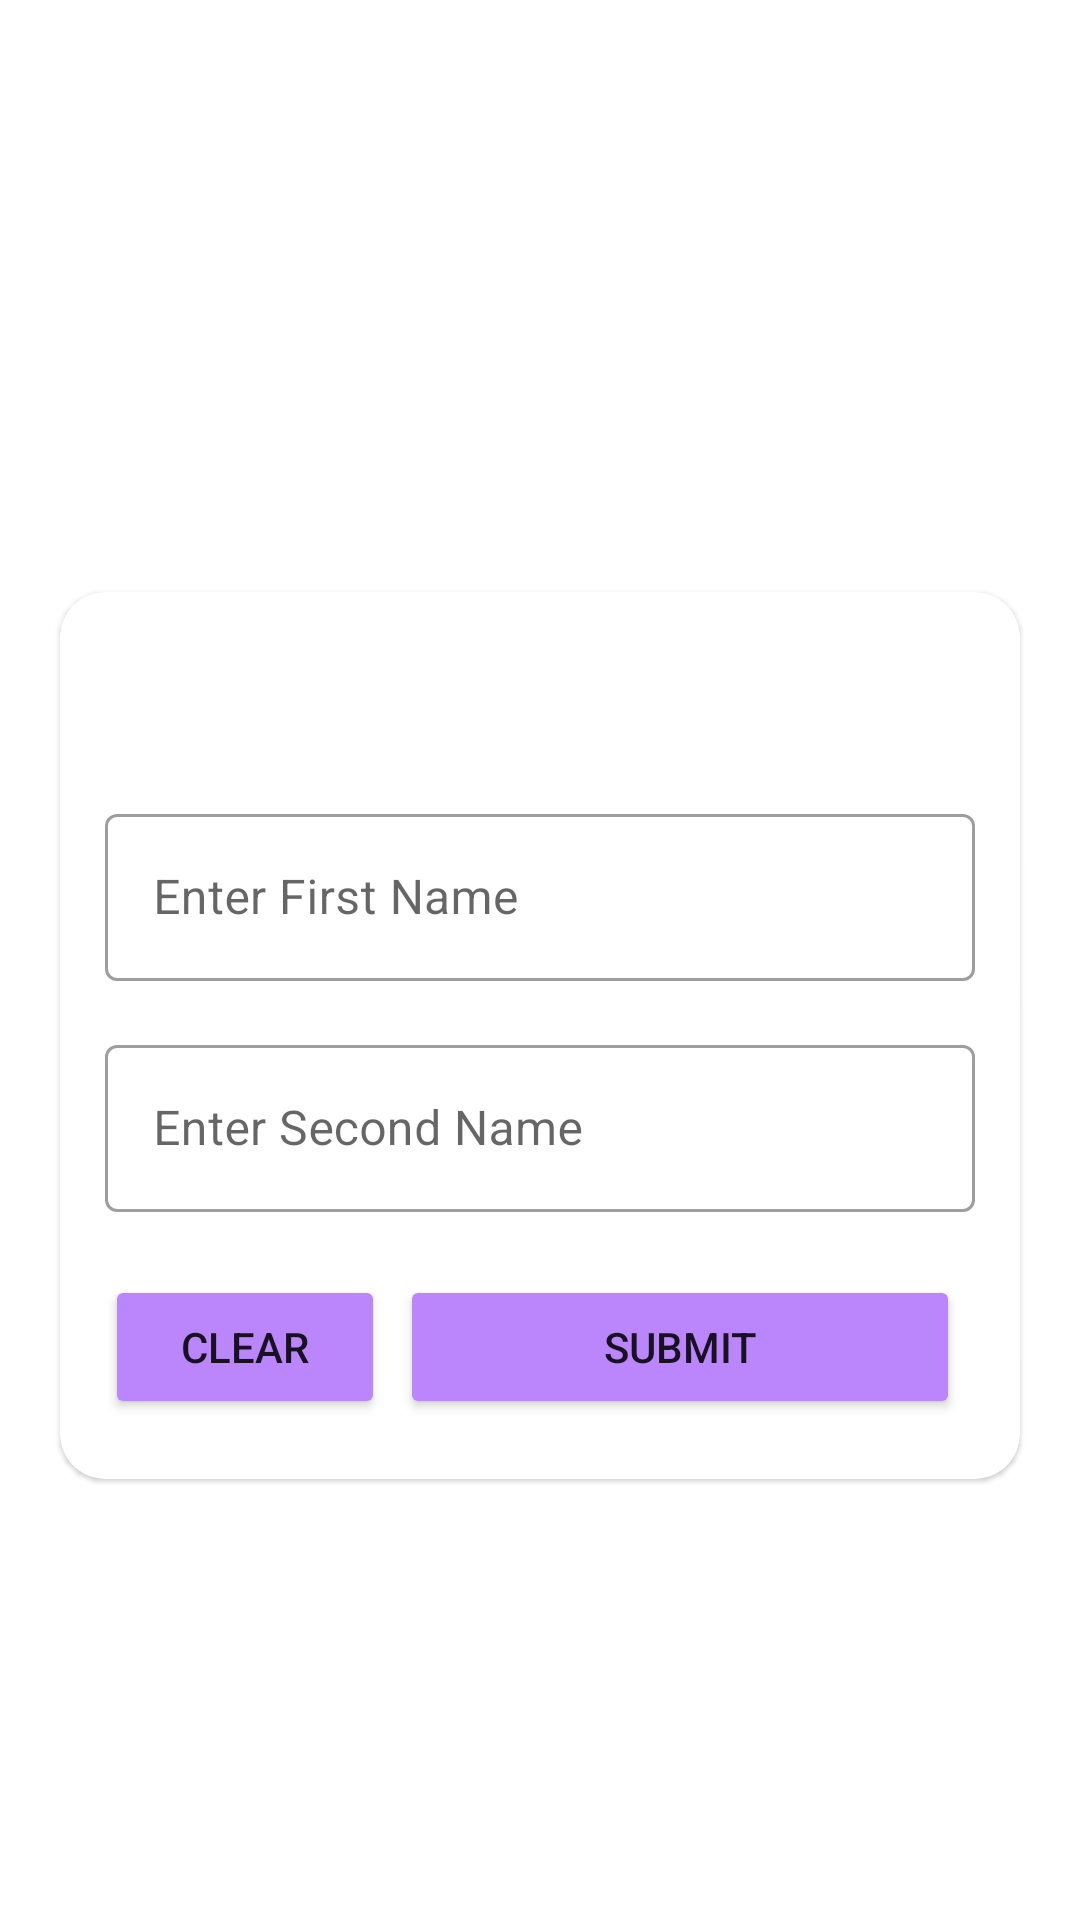

The Android layout XML behind this screen, and the referenced resources:
<!-- AndroidManifest.xml: application theme Theme.FLAMES -->
<!-- res/layout/activity_home.xml -->
<?xml version="1.0" encoding="utf-8"?>
<LinearLayout xmlns:android="http://schemas.android.com/apk/res/android"
    xmlns:app="http://schemas.android.com/apk/res-auto"
    xmlns:tools="http://schemas.android.com/tools"
    android:layout_width="match_parent"
    android:layout_height="match_parent"
    android:background="@drawable/bg_img"
    android:gravity="center"
    android:orientation="vertical"
    tools:context=".HomeActivity">

    <TextView
        android:layout_width="wrap_content"
        android:layout_height="wrap_content"
        android:text="@string/flames"
        android:textColor="@color/white"
        android:textSize="30sp"
        android:textStyle="bold" />

    <com.google.android.material.card.MaterialCardView
        android:layout_width="match_parent"
        android:layout_height="wrap_content"
        android:layout_marginStart="20dp"
        android:layout_marginTop="10dp"
        android:layout_marginEnd="20dp"
        android:background="@color/white"
        app:cardCornerRadius="15dp">

        <LinearLayout

            android:layout_width="match_parent"
            android:layout_height="wrap_content"
            android:layout_margin="15dp"
            android:gravity="center"
            android:orientation="vertical">

            <TextView
                android:id="@+id/result"
                android:layout_width="wrap_content"
                android:layout_height="wrap_content"
                android:layout_margin="10dp"
                android:text=""
                android:textColor="@color/purple_200"
                android:textSize="25sp"
                android:textStyle="bold"
                tools:ignore="SpeakableTextPresentCheck"
                tools:text="Result" />
            

            <com.google.android.material.textfield.TextInputLayout
                style="@style/Widget.MaterialComponents.TextInputLayout.OutlinedBox"
                android:layout_width="match_parent"
                android:layout_height="wrap_content">

                <com.google.android.material.textfield.TextInputEditText
                    android:id="@+id/nameinput1"
                    android:layout_width="match_parent"
                    android:layout_height="wrap_content"
                    android:layout_marginTop="10dp"
                    android:hint="Enter First Name"
                    android:inputType="textNoSuggestions"
                    android:text=""
                    android:textColor="#363a47"

                    tools:ignore="SpeakableTextPresentCheck" />
            </com.google.android.material.textfield.TextInputLayout>

            <com.google.android.material.textfield.TextInputLayout
                style="@style/Widget.MaterialComponents.TextInputLayout.OutlinedBox"
                android:layout_width="match_parent"
                android:layout_height="wrap_content"
                android:layout_marginVertical="16dp">

                <com.google.android.material.textfield.TextInputEditText
                    android:id="@+id/nameinput2"
                    android:layout_width="match_parent"
                    android:layout_height="wrap_content"
                    android:layout_marginTop="10dp"
                    android:hint="Enter Second Name"
                    android:inputType="textNoSuggestions"
                    android:text=""
                    android:textColor="#363a47" />
            </com.google.android.material.textfield.TextInputLayout>

            <LinearLayout
                android:layout_width="match_parent"
                android:layout_height="wrap_content"
                android:orientation="horizontal">

                <Button
                    android:id="@+id/btn_clear"
                    android:layout_width="0dp"
                    android:layout_height="wrap_content"
                    android:layout_marginTop="5dp"
                    android:layout_weight="1"
                    android:backgroundTint="@color/purple_200"
                    android:padding="10dp"
                    android:text="@string/clear" />

                <Button
                    android:id="@+id/btn_submit"
                    android:layout_width="0dp"
                    android:layout_height="wrap_content"
                    android:layout_margin="5dp"
                    android:layout_weight="2"
                    android:backgroundTint="@color/purple_200"
                    android:padding="10dp"
                    android:text="@string/submit" />

            </LinearLayout>
        </LinearLayout>

    </com.google.android.material.card.MaterialCardView>


</LinearLayout>
<!-- resources referenced by this layout -->
<resources>
  <string name="clear">Clear</string>
  <string name="flames">FLAMES</string>
  <string name="submit">Submit</string>
  <style name="Theme.FLAMES" parent="Theme.MaterialComponents.DayNight.NoActionBar">
          
          <item name="colorPrimary">@color/purple_500</item>
          <item name="colorPrimaryVariant">@color/purple_700</item>
          <item name="colorOnPrimary">@color/white</item>
          
          <item name="colorSecondary">@color/teal_200</item>
          <item name="colorSecondaryVariant">@color/teal_700</item>
          <item name="colorOnSecondary">@color/black</item>
          
          <item name="android:statusBarColor" tools:targetApi="l">?attr/colorPrimaryVariant</item>
          
      </style>
  <!-- not gathered from this repository: default colours our renderer supplied (Android Studio template values) -->
  <color name="purple_200">#FFBB86FC</color>
  <color name="purple_500">#FF6200EE</color>
  <color name="purple_700">#FF3700B3</color>
  <color name="teal_200">#FF03DAC5</color>
  <color name="teal_700">#FF018786</color>
  <color name="black">#FF000000</color>
  <color name="white">#FFFFFFFF</color>
</resources>
